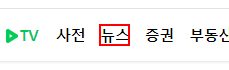
Workflow: Main

Step 1: click on the link '뉴스' (chrome.exe)

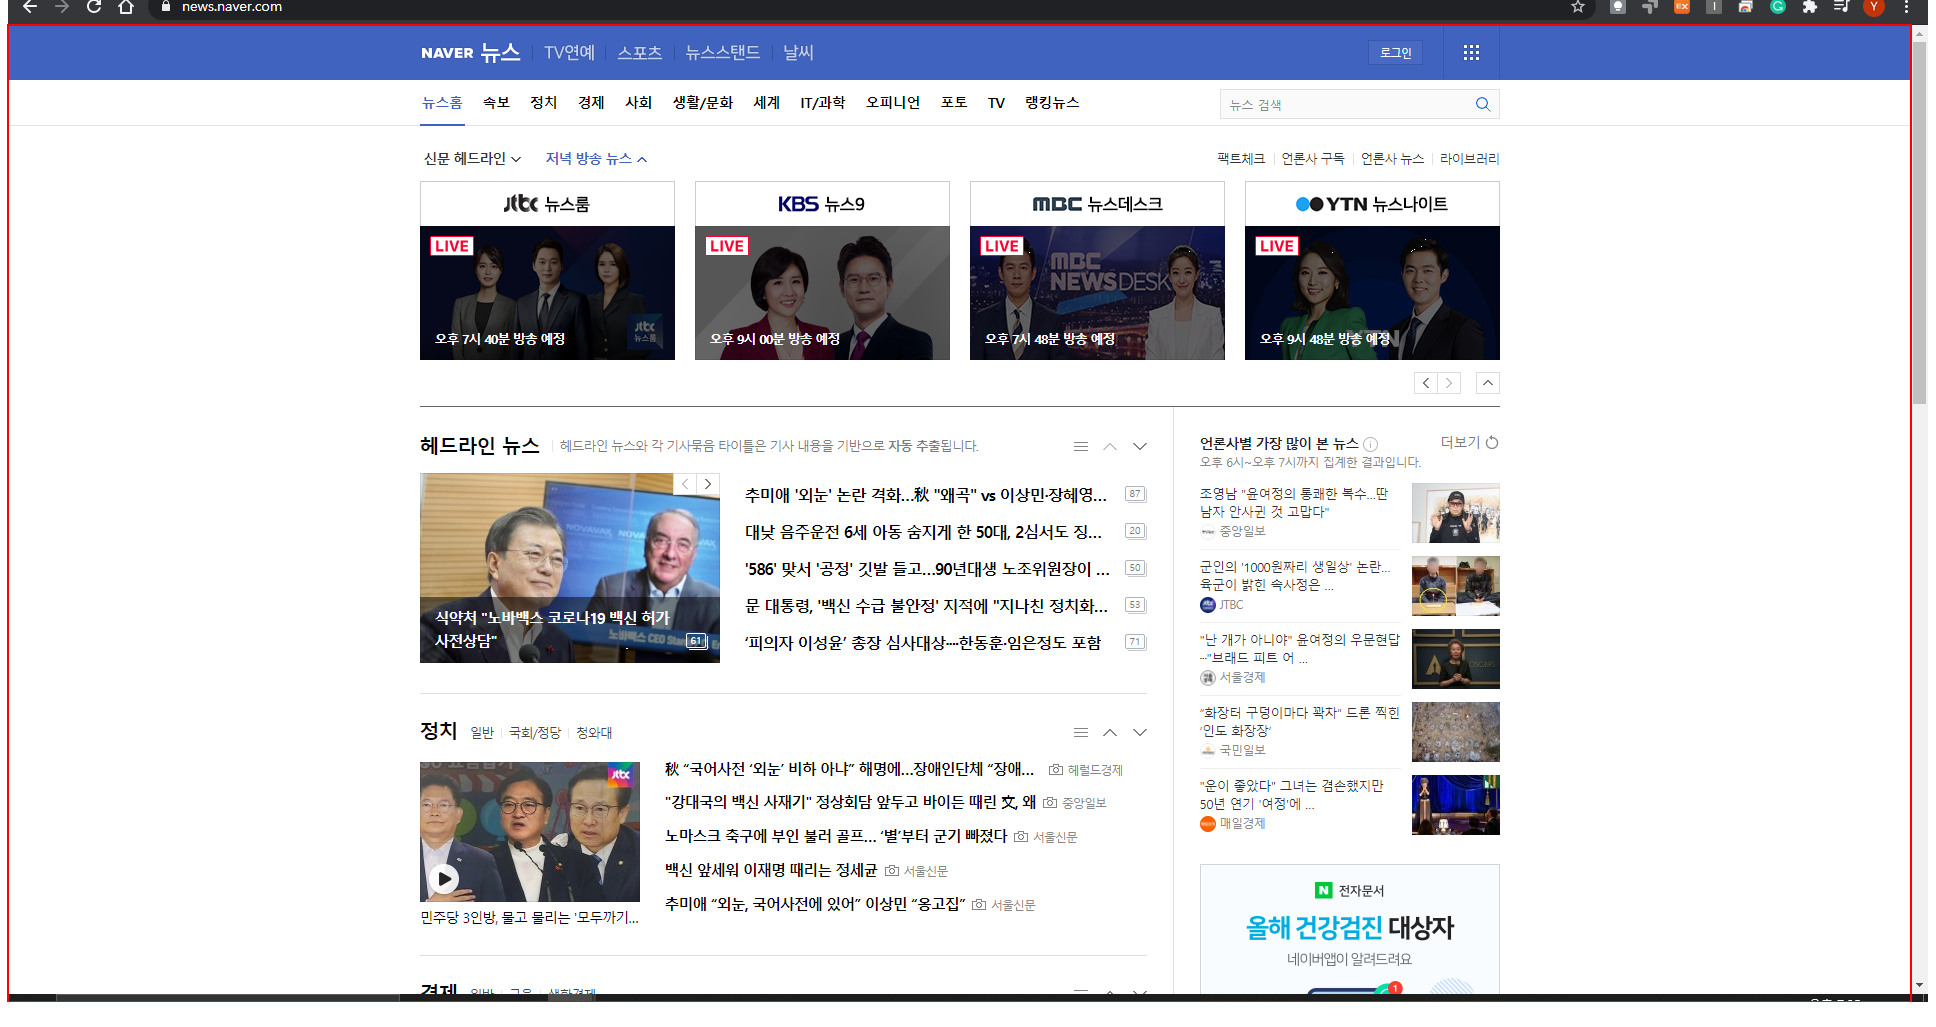
Step 2: click on the element in window '네이버 뉴스' (chrome.exe)